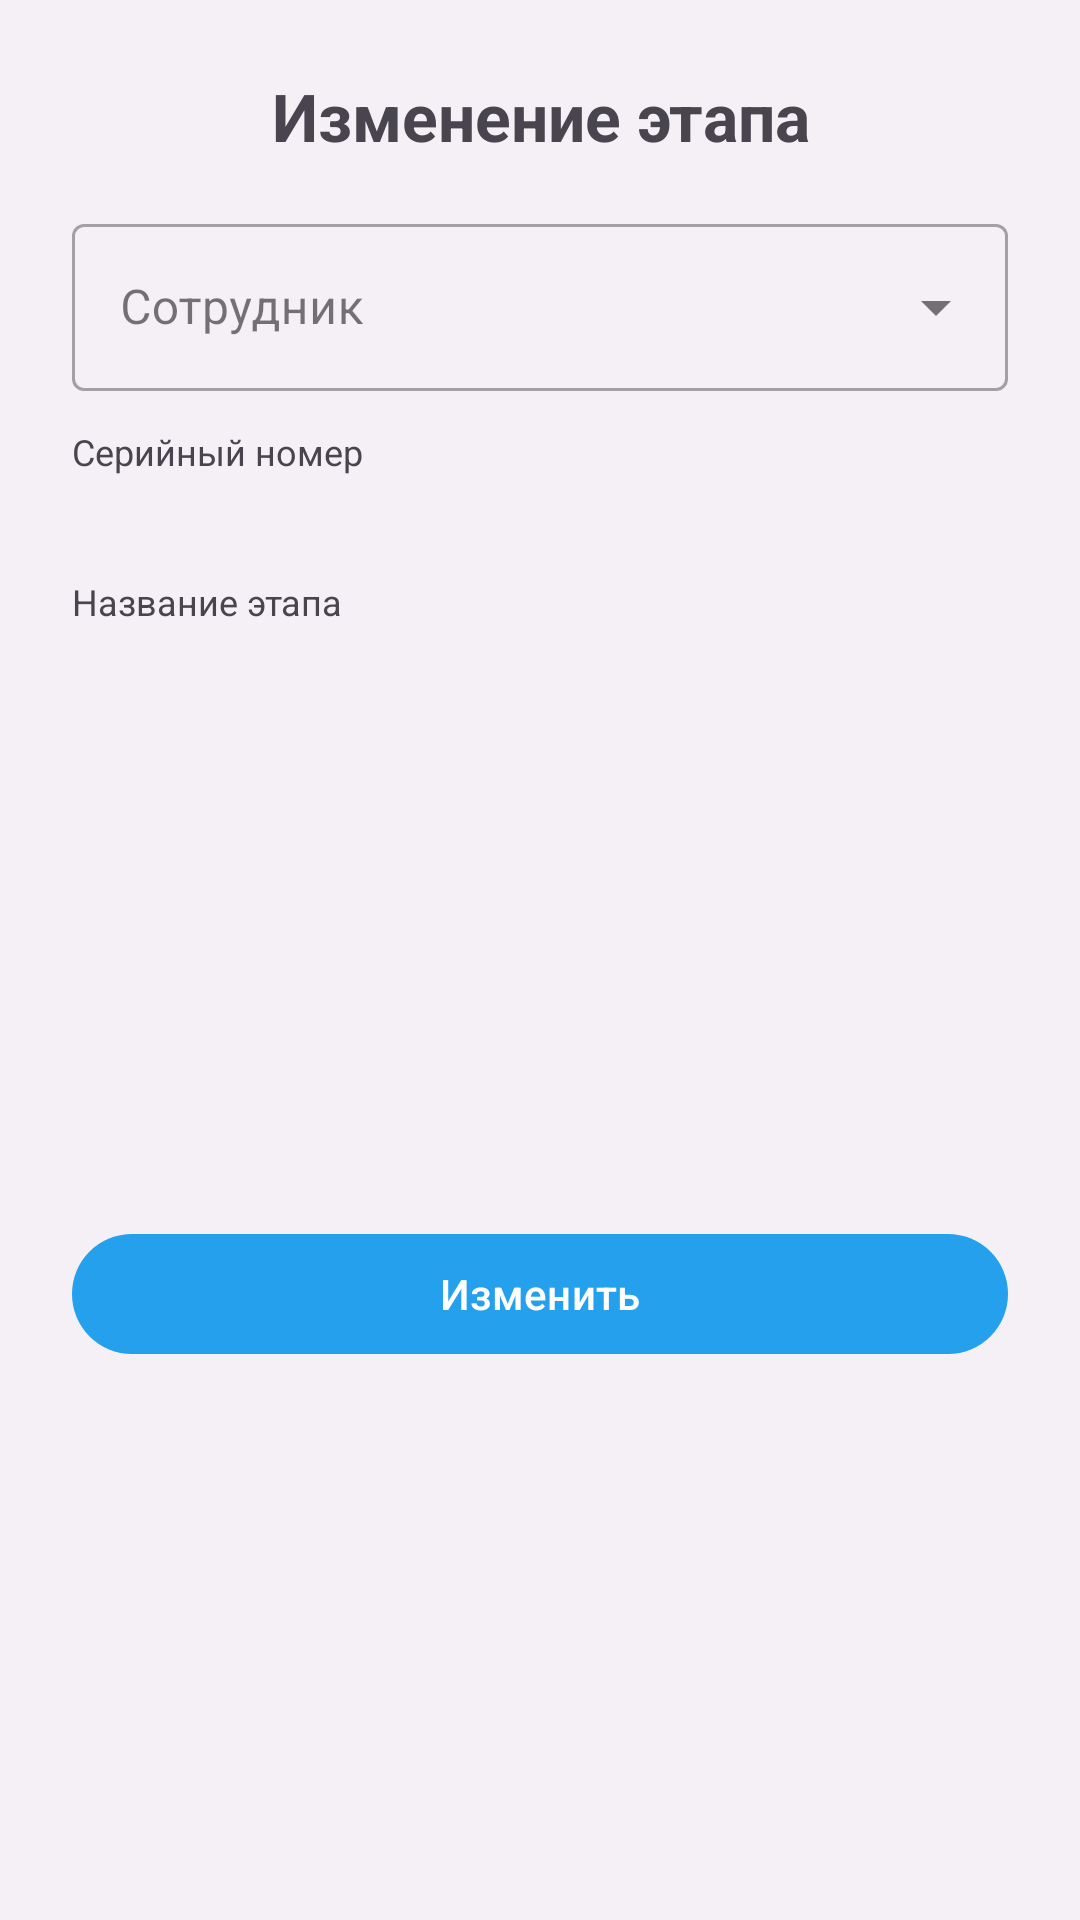

Layout XML and referenced resources for this Android screen:
<!-- AndroidManifest.xml: application theme Theme.FkClient -->
<!-- res/layout/fragment_edit_step.xml -->
<?xml version="1.0" encoding="utf-8"?>
<androidx.constraintlayout.widget.ConstraintLayout xmlns:android="http://schemas.android.com/apk/res/android"
    xmlns:app="http://schemas.android.com/apk/res-auto"
    xmlns:tools="http://schemas.android.com/tools"
    android:layout_width="match_parent"
    android:layout_height="match_parent"
    android:paddingHorizontal="24dp"
    android:paddingTop="24dp"
    android:paddingBottom="16dp"
    tools:context=".presentation.product.detail.edit.EditProductFragment">

    <TextView
        android:id="@+id/tvTitle"
        android:layout_width="0dp"
        android:layout_height="wrap_content"
        android:gravity="center"
        android:text="@string/step_edit"
        android:textSize="22sp"
        android:textStyle="bold"
        app:layout_constraintEnd_toEndOf="parent"
        app:layout_constraintStart_toStartOf="parent"
        app:layout_constraintTop_toTopOf="parent" />

    
    <LinearLayout
        android:id="@+id/formContainer"
        android:layout_width="0dp"
        android:layout_height="wrap_content"
        android:layout_marginTop="16dp"
        android:orientation="vertical"
        app:layout_constraintEnd_toEndOf="parent"
        app:layout_constraintStart_toStartOf="parent"
        app:layout_constraintTop_toBottomOf="@id/tvTitle">

        
        <com.google.android.material.textfield.TextInputLayout
            android:id="@+id/tilEmployee"
            style="@style/Widget.MaterialComponents.TextInputLayout.OutlinedBox.ExposedDropdownMenu"
            android:layout_width="match_parent"
            android:layout_height="wrap_content"
            android:hint="@string/employee"
            app:endIconMode="dropdown_menu">

            <AutoCompleteTextView
                android:id="@+id/actvEmployee"
                android:layout_width="match_parent"
                android:layout_height="wrap_content"
                android:clickable="true"
                android:focusable="true"
                android:importantForAutofill="no"
                android:inputType="none"
                android:labelFor="@id/tilEmployee"
                tools:ignore="LabelFor"
                tools:text="Сидоров" />

        </com.google.android.material.textfield.TextInputLayout>

        
        <LinearLayout
            android:id="@+id/llSerial"
            android:layout_width="match_parent"
            android:layout_height="wrap_content"
            android:layout_marginTop="12dp"
            android:orientation="vertical">

            <TextView
                android:id="@+id/tvSerialLabel"
                android:layout_width="match_parent"
                android:layout_height="wrap_content"
                android:text="@string/serial_number"
                android:textSize="12sp" />

            <TextView
                android:id="@+id/tvSerial"
                android:layout_width="match_parent"
                android:layout_height="wrap_content"
                android:textSize="16sp"
                android:textStyle="bold"
                tools:text="uf-000000123" />

            <TextView
                android:id="@+id/tvStepLabel"
                android:layout_marginTop="12dp"
                android:layout_width="match_parent"
                android:layout_height="wrap_content"
                android:text="@string/step_name"
                android:textSize="12sp" />

            <TextView
                android:id="@+id/tvStep"
                android:layout_width="match_parent"
                android:layout_height="wrap_content"
                android:textSize="16sp"
                android:textStyle="bold"
                tools:text="Склейка корпуса" />
        </LinearLayout>

    </LinearLayout>

    
    <com.google.android.material.button.MaterialButton
        android:id="@+id/btnEdit"
        android:layout_width="0dp"
        android:layout_height="wrap_content"
        android:layout_marginTop="16dp"
        android:layout_marginBottom="8dp"
        android:text="@string/edit"
        app:layout_constraintBottom_toBottomOf="parent"
        app:layout_constraintEnd_toEndOf="parent"
        app:layout_constraintStart_toStartOf="parent"
        app:layout_constraintTop_toBottomOf="@id/formContainer" />


    <ProgressBar
        android:id="@+id/progressEdit"
        style="?android:attr/progressBarStyleLarge"
        android:layout_width="48dp"
        android:layout_height="48dp"
        android:layout_gravity="center"
        android:visibility="gone"
        app:layout_constraintBottom_toBottomOf="parent"
        app:layout_constraintEnd_toEndOf="parent"
        app:layout_constraintStart_toStartOf="parent"
        app:layout_constraintTop_toTopOf="parent" />

</androidx.constraintlayout.widget.ConstraintLayout>
<!-- resources referenced by this layout -->
<resources>
  <string name="edit">Изменить</string>
  <string name="employee">Сотрудник</string>
  <string name="serial_number">Серийный номер</string>
  <string name="step_edit">Изменение этапа</string>
  <string name="step_name">Название этапа</string>
  <style name="Theme.FkClient" parent="Base.Theme.FkClient" />
  <style name="Base.Theme.FkClient" parent="Theme.Material3.DayNight.NoActionBar">
          
          <item name="colorPrimary">@color/brand_blue</item>
          <item name="colorOnPrimary">@android:color/white</item>
  
          
          <item name="colorSecondary">@color/brand_blue_dark</item>
  
          
          <item name="android:windowBackground">@color/bg_app</item>
          <item name="colorSurface">@color/bg_card</item>
      </style>
  <color name="brand_blue">#24A0ED</color>
  <color name="brand_blue_dark">#0D75C9</color>
  <color name="bg_app">#F5F0F5</color>
  <color name="bg_card">#FFFFFF</color>
</resources>
